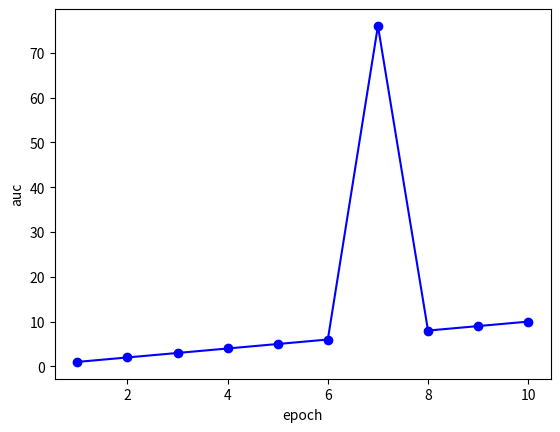

This figure's Python source:
import matplotlib.pyplot as plt

N_EPOCHS = 10
test_auc_list = [1, 2, 3, 4, 5, 6, 76, 8, 9, 10]
x = range(1, N_EPOCHS + 1)
plt.plot(x, test_auc_list, 'b-o', label="test_auc")
plt.ylabel("auc")
plt.xlabel("epoch")
plt.savefig("epoch_auc.png", dpi=300)
plt.show()
